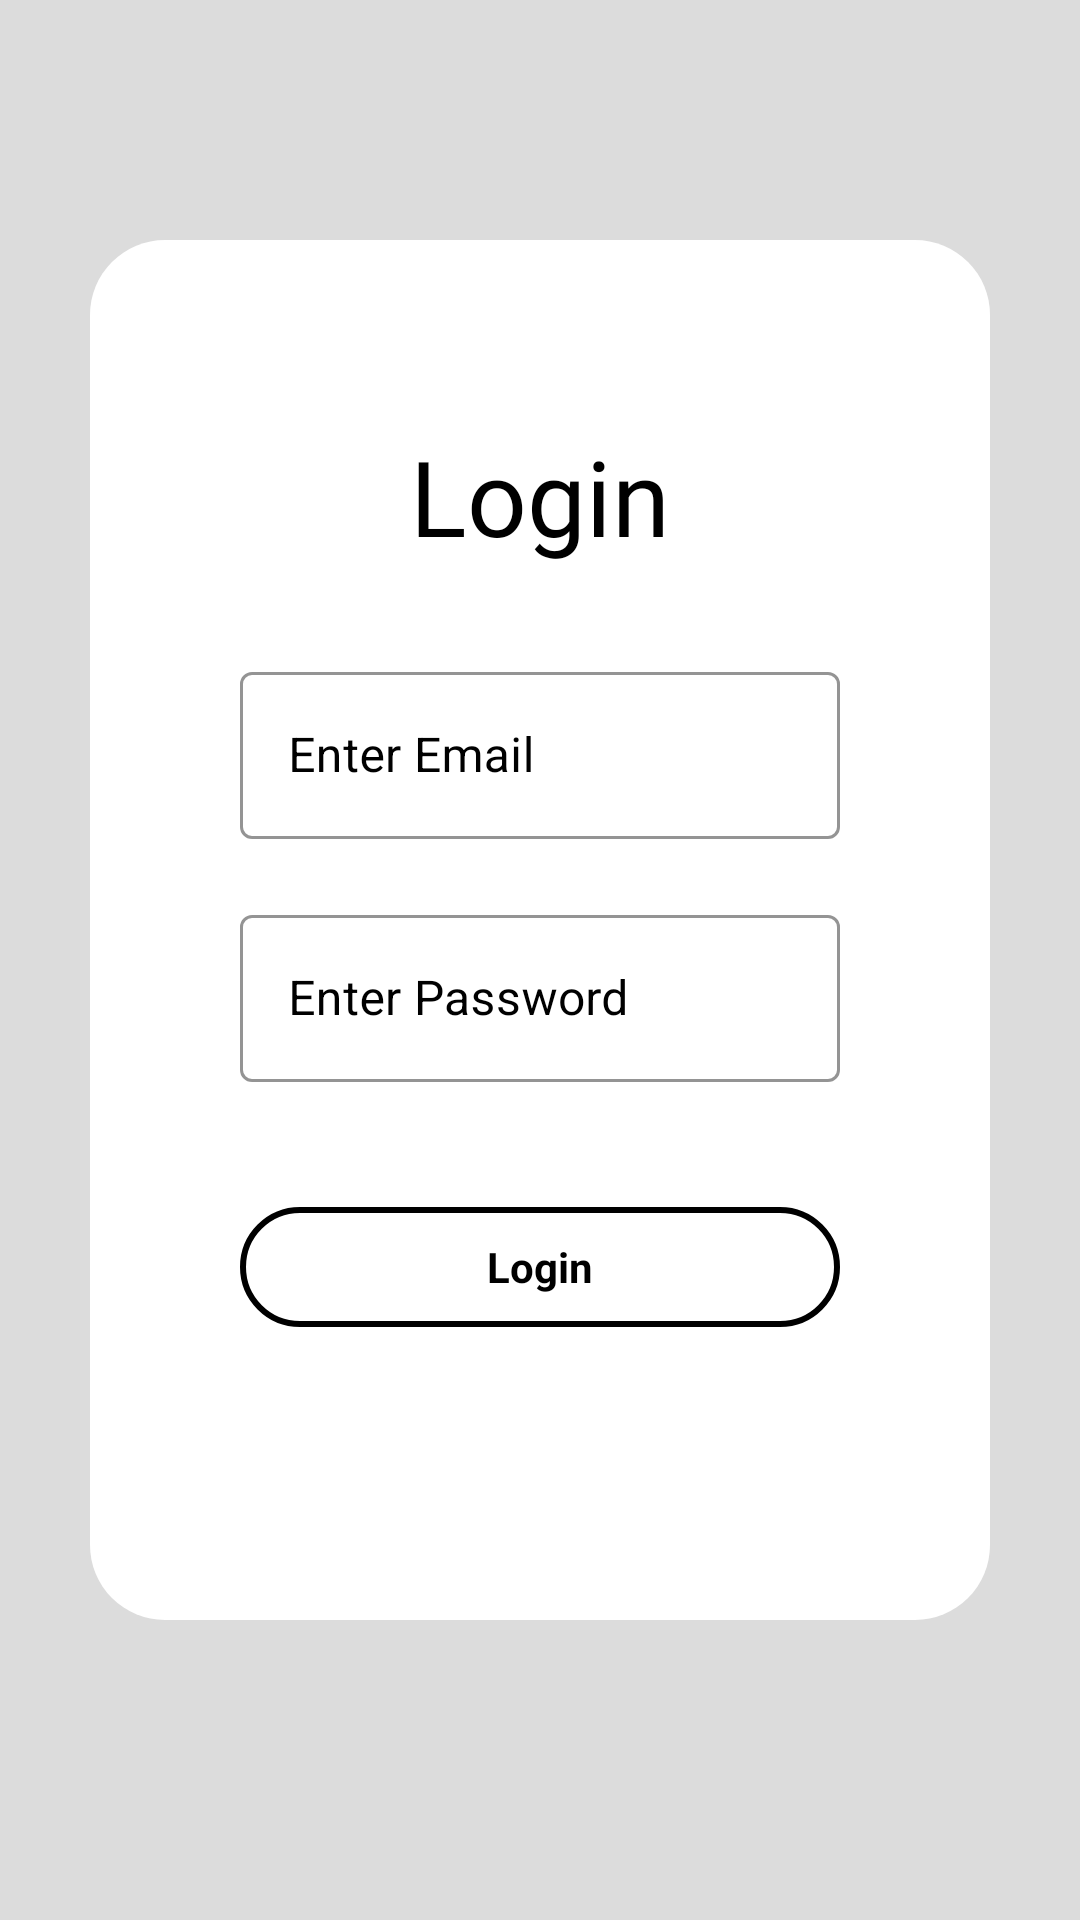

This screen was rendered from an Android layout file. Write that file and the resources it references.
<!-- AndroidManifest.xml: application theme SplashScreen -->
<!-- res/layout/activity_login.xml -->
<?xml version="1.0" encoding="utf-8"?>
<androidx.constraintlayout.widget.ConstraintLayout
    xmlns:android="http://schemas.android.com/apk/res/android"
    xmlns:app="http://schemas.android.com/apk/res-auto"
    xmlns:tools="http://schemas.android.com/tools"
    android:layout_width="match_parent"
    android:background="#DCDCDC"
    android:layout_height="match_parent"
    tools:context=".LoginActivity">

    <androidx.constraintlayout.widget.ConstraintLayout
        android:layout_width="match_parent"
        android:layout_height="match_parent"
        android:background="@drawable/form_shape"
        android:layout_marginLeft="30dp"
        android:layout_marginRight="30dp"
        android:layout_marginTop="80dp"
        android:layout_marginBottom="100dp"
        app:layout_constraintBottom_toBottomOf="parent"
        app:layout_constraintLeft_toLeftOf="parent"
        app:layout_constraintRight_toRightOf="parent"
        app:layout_constraintTop_toTopOf="parent"
        >

        <TextView
            android:id="@+id/textLogin"
            android:layout_width="wrap_content"
            android:layout_height="wrap_content"
            android:fontFamily="@font/myfont"
            android:text="Login"
            android:textColor="@color/black"
            android:textSize="35sp"
            app:layout_constraintLeft_toLeftOf="parent"
            app:layout_constraintRight_toRightOf="parent"
            app:layout_constraintTop_toTopOf="parent"
            app:layout_constraintVertical_bias="0.15"
            app:layout_constraintBottom_toBottomOf="parent"/>

        <com.google.android.material.textfield.TextInputLayout
            style="@style/Widget.MaterialComponents.TextInputLayout.OutlinedBox"
            android:id="@+id/editTextEmailLogin"
            android:layout_width="wrap_content"
            android:layout_height="wrap_content"
            android:layout_marginTop="30dp"
            android:hint="Enter Email"
            android:textColorHint="@color/black"
            app:endIconMode="none"
            app:hintTextColor="@color/black"
            app:boxStrokeColor="@color/black"
            app:layout_constraintLeft_toLeftOf="parent"
            app:layout_constraintRight_toRightOf="parent"
            app:layout_constraintTop_toBottomOf="@id/textLogin">

            <com.google.android.material.textfield.TextInputEditText
                android:id="@+id/editTextEmailLoginChild"
                android:layout_width="200dp"
                android:layout_height="match_parent"
                android:inputType="textEmailAddress"
                android:textColor="@color/black"
                android:textCursorDrawable="@drawable/cursor_color"
                app:layout_constraintLeft_toLeftOf="parent"
                app:layout_constraintRight_toRightOf="parent"
                app:layout_constraintTop_toBottomOf="@id/textLogin"
                tools:ignore="TextContrastCheck" />
        </com.google.android.material.textfield.TextInputLayout>

        <com.google.android.material.textfield.TextInputLayout
            style="@style/Widget.MaterialComponents.TextInputLayout.OutlinedBox"
            android:id="@+id/editTextPasswordLogin"
            android:layout_width="wrap_content"
            android:layout_height="wrap_content"
            android:layout_marginTop="20dp"
            android:hint="Enter Password"
            app:hintTextColor="@color/black"
            android:textColorHint="@color/black"
            app:endIconMode="password_toggle"
            app:boxStrokeColor="@color/black"
            app:layout_constraintLeft_toLeftOf="parent"
            app:layout_constraintRight_toRightOf="parent"
            app:layout_constraintTop_toBottomOf="@id/editTextEmailLogin">

            <com.google.android.material.textfield.TextInputEditText
                android:id="@+id/editTextPasswordLoginChild"
                android:layout_width="200dp"
                android:layout_height="wrap_content"
                android:textColor="@color/black"
                android:inputType="textPassword"
                android:textCursorDrawable="@drawable/cursor_color"
                app:layout_constraintLeft_toLeftOf="parent"
                app:layout_constraintRight_toRightOf="parent"
                app:layout_constraintTop_toBottomOf="@id/textLogin"
                tools:ignore="TextContrastCheck" />
        </com.google.android.material.textfield.TextInputLayout>

        <TextView
            android:id="@+id/buttonLogin"
            android:layout_width="200dp"
            android:text="Login"
            android:textStyle="bold"
            android:gravity="center"
            android:textColor="@color/black"
            android:background="@drawable/login_button"
            android:layout_height="40dp"
            app:layout_constraintLeft_toLeftOf="parent"
            app:layout_constraintVertical_bias="0.3"
            app:layout_constraintRight_toRightOf="parent"
            app:layout_constraintTop_toBottomOf="@id/editTextPasswordLogin"
            app:layout_constraintBottom_toBottomOf="parent"/>

        <TextView
            android:id="@+id/textDontHaveAccount"
            android:layout_width="wrap_content"
            android:layout_height="wrap_content"
            android:textSize="10dp"
            android:text="Don't have a account ? Signup"
            app:layout_constraintLeft_toLeftOf="parent"
            app:layout_constraintRight_toRightOf="parent"
            app:layout_constraintTop_toBottomOf="@id/buttonLogin"
            app:layout_constraintBottom_toBottomOf="parent"
            app:layout_constraintVertical_bias="0.3"
            />


    </androidx.constraintlayout.widget.ConstraintLayout>


</androidx.constraintlayout.widget.ConstraintLayout>
<!-- resources referenced by this layout -->
<resources>
  <!-- drawable cursor_color (drawable) -->
  <?xml version="1.0" encoding="utf-8"?>
  <shape xmlns:android="http://schemas.android.com/apk/res/android" android:shape="rectangle">
        <size android:width="2dp">
        </size>
        <solid android:color="#000000">
        </solid>
  </shape>
  <!-- drawable form_shape (drawable) -->
  <?xml version="1.0" encoding="utf-8"?>
  <shape xmlns:android="http://schemas.android.com/apk/res/android" android:shape="rectangle">
       <corners android:radius="25dp" >
       </corners>
      <solid android:color="@color/white" >
      </solid>
  </shape>
  <!-- drawable login_button (drawable) -->
  <?xml version="1.0" encoding="utf-8"?>
  <layer-list xmlns:android="http://schemas.android.com/apk/res/android" >
      <item>
          <shape android:shape="rectangle">
              <corners android:radius="55dp">
              </corners>
              <stroke android:color="@color/black" android:width="2dp">
              </stroke>
              <solid android:color="@color/white">
              </solid>
          </shape>
      </item>
  </layer-list>
  <style name="SplashScreen" parent="Theme.MaterialComponents.NoActionBar">
          <item name="android:windowBackground">@drawable/splash</item>
          <item name="android:statusBarColor">@color/white</item>
      </style>
  <!-- drawable splash (drawable) -->
  <?xml version="1.0" encoding="utf-8"?>
  <layer-list xmlns:android="http://schemas.android.com/apk/res/android">
      <item android:drawable="@color/white">
      </item>
      <item android:drawable="@drawable/splash_logo" android:gravity="center">
      </item>
  </layer-list>
  <!-- drawable splash_logo: png bitmap (drawable, 3813 bytes) -->
  <!-- not gathered from this repository: default colours our renderer supplied (Android Studio template values) -->
  <color name="black">#FF000000</color>
  <color name="white">#FFFFFFFF</color>
</resources>
